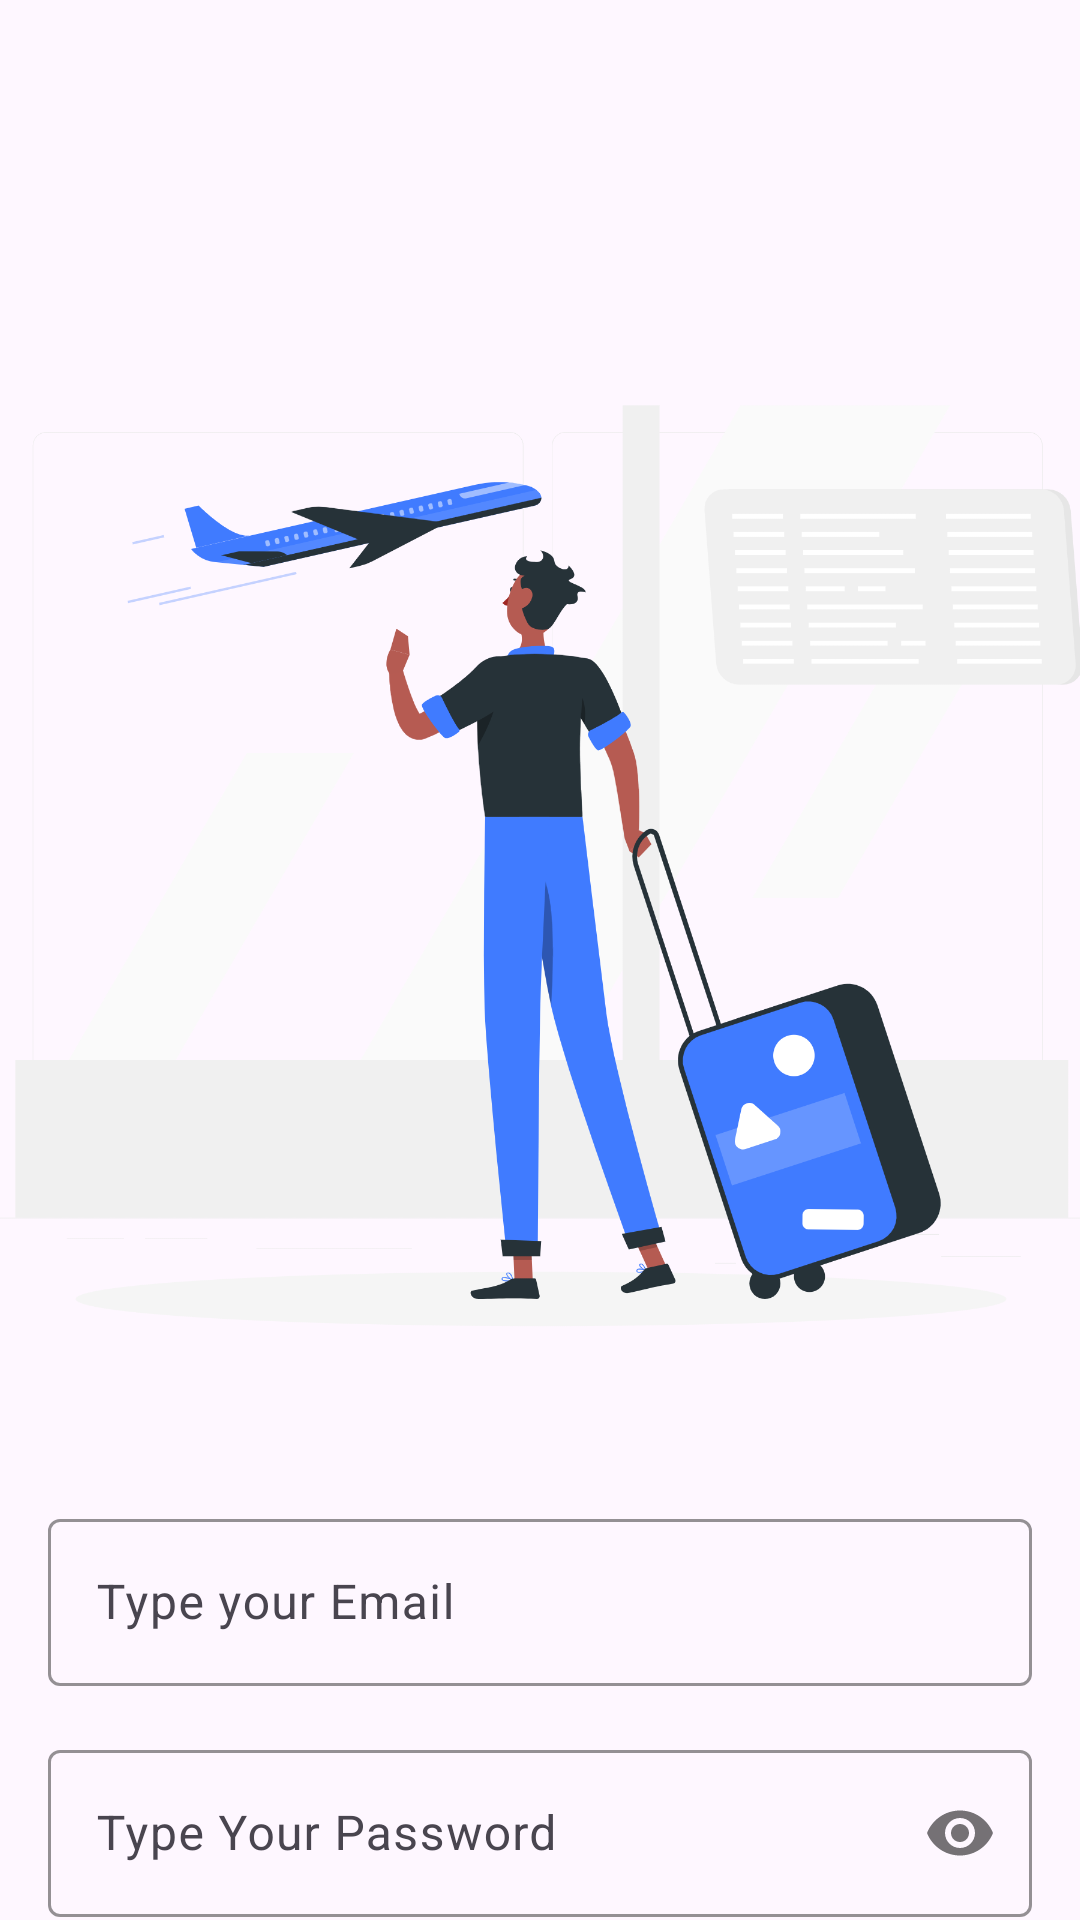

Write the Android layout XML for this screen, with the resource values it uses.
<!-- AndroidManifest.xml: application theme Theme.JoinUp -->
<!-- res/layout/activity_sign_up.xml -->
<?xml version="1.0" encoding="utf-8"?>
<androidx.constraintlayout.widget.ConstraintLayout xmlns:android="http://schemas.android.com/apk/res/android"
    xmlns:app="http://schemas.android.com/apk/res-auto"
    xmlns:tools="http://schemas.android.com/tools"
    android:layout_width="match_parent"
    android:layout_height="match_parent"
    tools:context=".SignUp">

    <ImageView
        android:id="@+id/singupiv"
        android:layout_width="400dp"
        android:layout_height="400dp"
        android:src="@drawable/signup"
        android:scaleType="centerCrop"
        app:layout_constraintStart_toStartOf="parent"
        app:layout_constraintEnd_toEndOf="parent"
        android:layout_marginTop="100dp"
        app:layout_constraintTop_toTopOf="parent"/>

    <com.google.android.material.textfield.TextInputLayout
        android:id="@+id/emailLayout"
        android:layout_width="match_parent"
        android:layout_height="wrap_content"
        android:layout_marginHorizontal="16dp"
        android:layout_marginTop="1dp"
        app:boxStrokeColor="@color/blue"
        app:hintTextColor="@color/blue"
        app:layout_constraintEnd_toEndOf="parent"
        app:layout_constraintHorizontal_bias="0.5"
        app:layout_constraintStart_toStartOf="parent"
        app:layout_constraintTop_toBottomOf="@+id/singupiv">

        <com.google.android.material.textfield.TextInputEditText
            android:id="@+id/emailEt"
            android:layout_width="match_parent"
            android:layout_height="wrap_content"
            android:hint="Type your Email"
            android:inputType="textEmailAddress" />
    </com.google.android.material.textfield.TextInputLayout>

    <com.google.android.material.textfield.TextInputLayout
        android:id="@+id/passwordLayout"
        android:layout_width="match_parent"
        android:layout_height="wrap_content"
        android:layout_marginHorizontal="16dp"
        android:layout_marginTop="16dp"
        app:boxStrokeColor="@color/blue"
        app:hintTextColor="@color/blue"
        app:layout_constraintEnd_toEndOf="parent"
        app:layout_constraintHorizontal_bias="0.5"
        app:layout_constraintStart_toStartOf="parent"
        app:layout_constraintTop_toBottomOf="@id/emailLayout"
        app:passwordToggleEnabled="true">

        <com.google.android.material.textfield.TextInputEditText
            android:id="@+id/passET"
            android:layout_width="match_parent"
            android:layout_height="wrap_content"
            android:hint="Type Your Password"
            android:inputType="textPassword" />
    </com.google.android.material.textfield.TextInputLayout>

    <com.google.android.material.textfield.TextInputLayout
        android:id="@+id/confirmPasswordLayout"
        android:layout_width="match_parent"
        android:layout_height="wrap_content"
        android:layout_marginHorizontal="16dp"
        android:layout_marginTop="16dp"
        app:boxStrokeColor="@color/blue"
        app:hintTextColor="@color/blue"
        app:layout_constraintEnd_toEndOf="parent"
        app:layout_constraintHorizontal_bias="0.5"
        app:layout_constraintStart_toStartOf="parent"
        app:layout_constraintTop_toBottomOf="@id/passwordLayout"
        app:passwordToggleEnabled="true">

        <com.google.android.material.textfield.TextInputEditText
            android:id="@+id/confirmPassEt"
            android:layout_width="match_parent"
            android:layout_height="wrap_content"
            android:hint="Retype Your Password"
            android:inputType="textPassword" />
    </com.google.android.material.textfield.TextInputLayout>

    <com.google.android.material.button.MaterialButton
        android:id="@+id/button"
        android:layout_width="0dp"
        android:layout_height="wrap_content"
        android:layout_marginHorizontal="16dp"
        android:backgroundTint="@color/blue"
        android:text="Sign Up"
        app:cornerRadius="4dp"
        android:textColor="@color/white"
        android:layout_marginTop="24dp"
        app:layout_constraintEnd_toEndOf="parent"
        app:layout_constraintHorizontal_bias="0.5"
        app:layout_constraintStart_toStartOf="parent"
        app:layout_constraintTop_toBottomOf="@+id/confirmPasswordLayout" />
    <TextView
        android:id="@+id/textView"
        android:layout_width="wrap_content"
        android:layout_height="wrap_content"
        android:textColor="@color/black"
        android:text="Already Registered, Sign In !"
        android:layout_marginTop="16dp"
        app:layout_constraintEnd_toEndOf="parent"
        app:layout_constraintHorizontal_bias="0.5"
        app:layout_constraintStart_toStartOf="parent"
        app:layout_constraintTop_toBottomOf="@+id/button" />

</androidx.constraintlayout.widget.ConstraintLayout>
<!-- resources referenced by this layout -->
<resources>
  <color name="black">#FF000000</color>
  <color name="blue">#6495ed</color>
  <color name="white">#FFFFFFFF</color>
  <!-- drawable signup: png bitmap (drawable, 276507 bytes) -->
  <style name="Theme.JoinUp" parent="Base.Theme.JoinUp" />
  <style name="Base.Theme.JoinUp" parent="Theme.Material3.DayNight.NoActionBar">
          
          
          <item name="colorPrimaryDark">@color/white</item>
      </style>
</resources>
